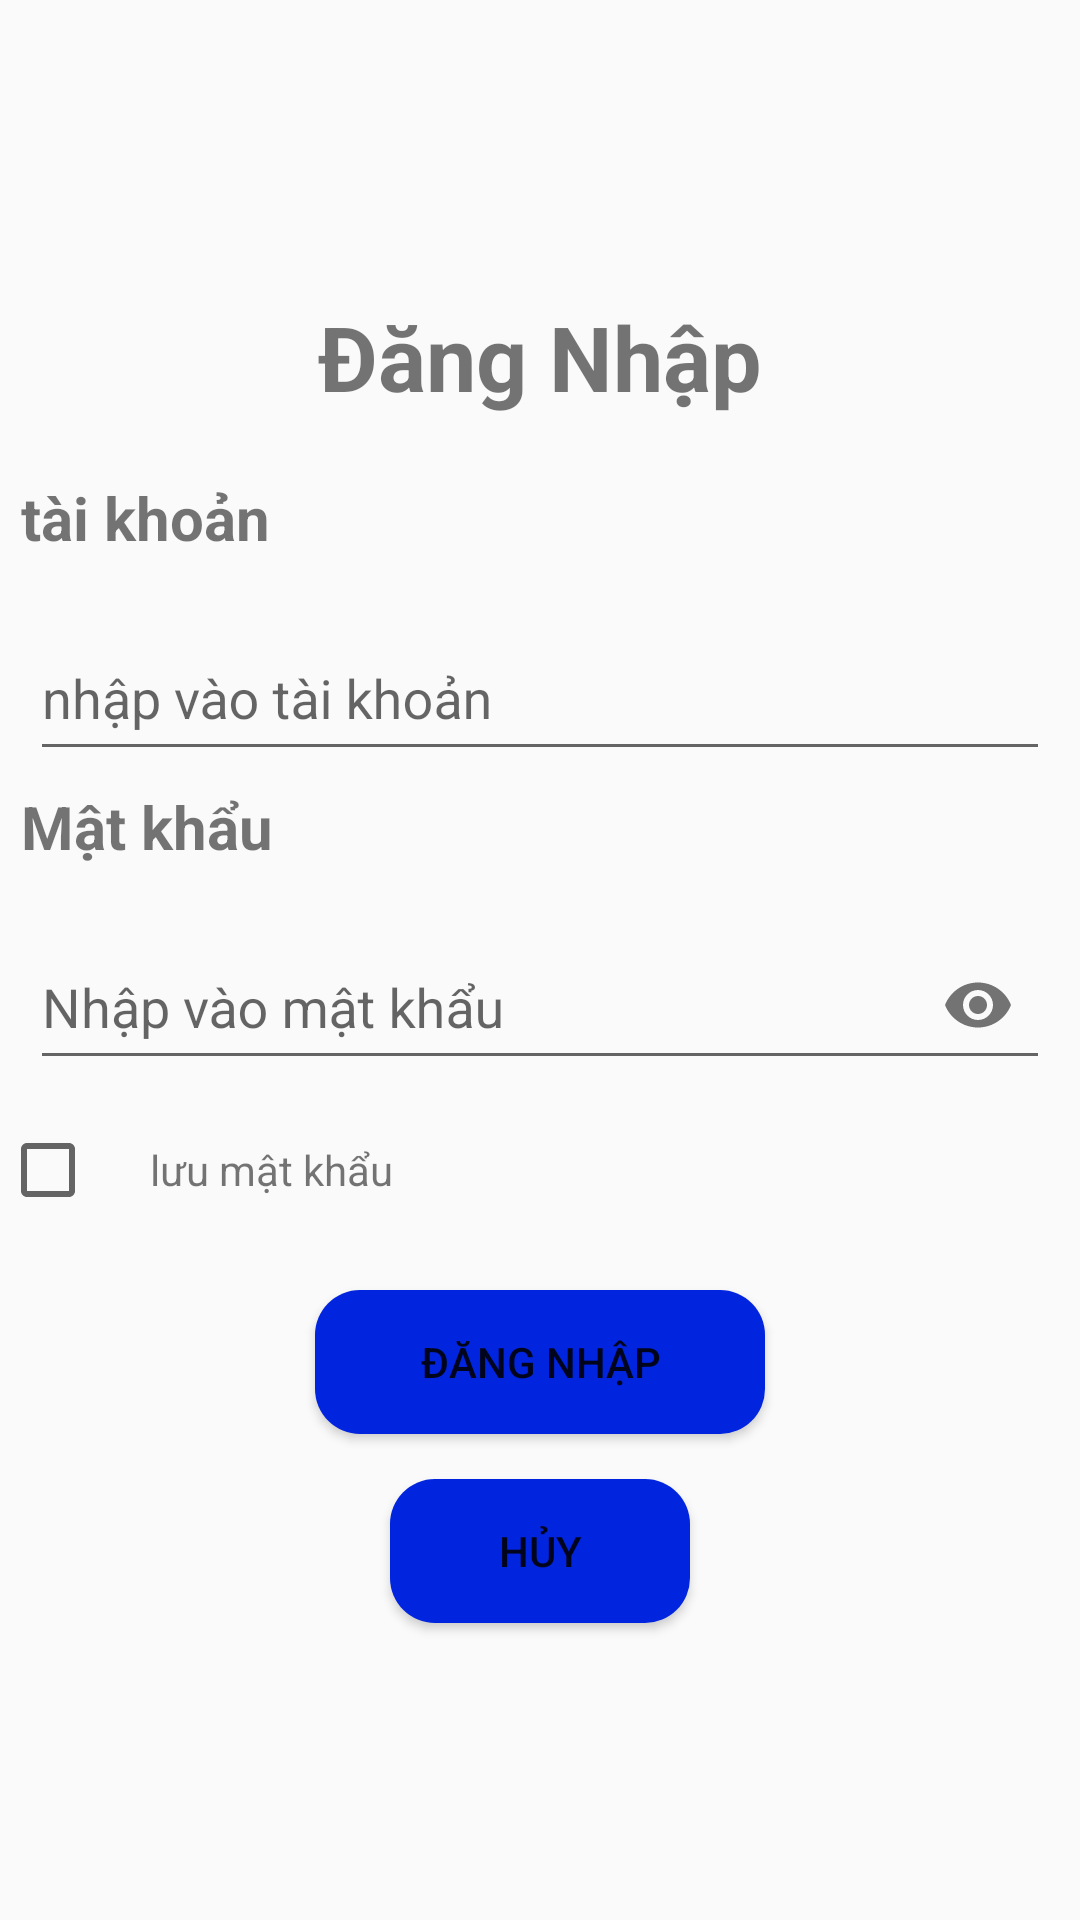

Write the Android layout XML for this screen, with the resource values it uses.
<!-- AndroidManifest.xml: application theme Theme.Du_an_mau_luatdcph35698 -->
<!-- res/layout/activity_dang_nhap.xml -->
<?xml version="1.0" encoding="utf-8"?>
<LinearLayout xmlns:android="http://schemas.android.com/apk/res/android"
    xmlns:app="http://schemas.android.com/apk/res-auto"
    xmlns:tools="http://schemas.android.com/tools"
    android:layout_width="match_parent"
    android:layout_height="match_parent"
    android:background="@drawable/book1"
    android:gravity="center"
    android:orientation="vertical"
    tools:context=".dangNhap">

    <TextView
        android:layout_width="match_parent"
        android:layout_height="wrap_content"
        android:gravity="center"
        android:text="Đăng Nhập"
        android:textSize="30sp"
        android:textStyle="bold"
        android:layout_marginBottom="20sp"
        />

    <LinearLayout
        android:layout_width="match_parent"
        android:layout_height="wrap_content"
        android:orientation="vertical">

        <TextView
            android:layout_width="match_parent"
            android:layout_height="wrap_content"
            android:layout_marginLeft="7sp"
            android:layout_marginBottom="10sp"
            android:text="tài khoản"
            android:textSize="20sp"
            android:textStyle="bold"
            />
        <com.google.android.material.textfield.TextInputLayout
            android:layout_width="match_parent"
            android:layout_height="wrap_content"
            android:hint="nhập vào tài khoản"
            >
            <com.google.android.material.textfield.TextInputEditText
                android:id="@+id/edtTK"
                android:layout_width="match_parent"
                android:layout_height="50sp"
                android:layout_marginLeft="10sp"
                android:layout_marginRight="10sp"
                android:layout_marginBottom="5sp" />
        </com.google.android.material.textfield.TextInputLayout>
        <TextView
            android:layout_width="match_parent"
            android:layout_height="wrap_content"
            android:layout_marginLeft="7sp"
            android:layout_marginBottom="10sp"
            android:text="Mật khẩu"
            android:textSize="20sp"
            android:textStyle="bold" />
        <com.google.android.material.textfield.TextInputLayout
            android:layout_width="match_parent"
            android:layout_height="wrap_content"
            android:hint="Nhập vào mật khẩu"
            app:passwordToggleEnabled="true">
            <com.google.android.material.textfield.TextInputEditText
                android:id="@+id/edtMK"
                android:layout_width="match_parent"
                android:layout_height="50sp"
                android:layout_marginLeft="10sp"
                android:layout_marginRight="10sp"
                android:layout_marginBottom="5sp"
                android:inputType="textPassword"
                />
        </com.google.android.material.textfield.TextInputLayout>

        <LinearLayout
            android:layout_width="match_parent"
            android:layout_height="wrap_content"
            android:orientation="horizontal">
            <CheckBox
                android:id="@+id/chkRMB"
                android:layout_width="50sp"
                android:layout_height="50sp"
                android:checked="false"
                />
            <TextView
                android:layout_width="match_parent"
                android:layout_height="wrap_content"
                android:text="lưu mật khẩu"/>
        </LinearLayout>
    </LinearLayout>

    <Button
        android:id="@+id/btnDN"
        android:layout_width="150sp"
        android:layout_height="wrap_content"
        android:layout_marginLeft="10sp"
        android:layout_marginTop="15sp"
        android:layout_marginRight="10sp"
        android:background="@drawable/item_button"
        android:text="Đăng Nhập" />
    <Button
        android:id="@+id/btnCancel"
        android:layout_width="100sp"
        android:layout_height="wrap_content"
        android:layout_marginLeft="10sp"
        android:layout_marginTop="15sp"
        android:layout_marginRight="10sp"
        android:background="@drawable/item_button"
        android:text="Hủy" />

</LinearLayout>
<!-- resources referenced by this layout -->
<resources>
  <!-- drawable item_button (drawable) -->
  <?xml version="1.0" encoding="utf-8"?>
  <selector xmlns:android="http://schemas.android.com/apk/res/android">
      <item android:drawable="@drawable/khung1" android:state_pressed="true" />
      <item android:drawable="@drawable/khung2" />
  </selector>
  <style name="Theme.Du_an_mau_luatdcph35698" parent="Base.Theme.Du_an_mau_luatdcph35698" />
  <!-- drawable khung1 (drawable) -->
  <?xml version="1.0" encoding="utf-8"?>
  <shape xmlns:android="http://schemas.android.com/apk/res/android">
  <solid android:color="#FF0000"/>
      <corners android:radius="15sp"/>
  </shape>
  <!-- drawable khung2 (drawable) -->
  <?xml version="1.0" encoding="utf-8"?>
  <shape xmlns:android="http://schemas.android.com/apk/res/android">
  <solid android:color="#0125DF"/>
  <corners android:radius="15sp"/>
  </shape>
  <style name="Base.Theme.Du_an_mau_luatdcph35698" parent="Theme.AppCompat.Light.NoActionBar">
          
          
      </style>
</resources>
